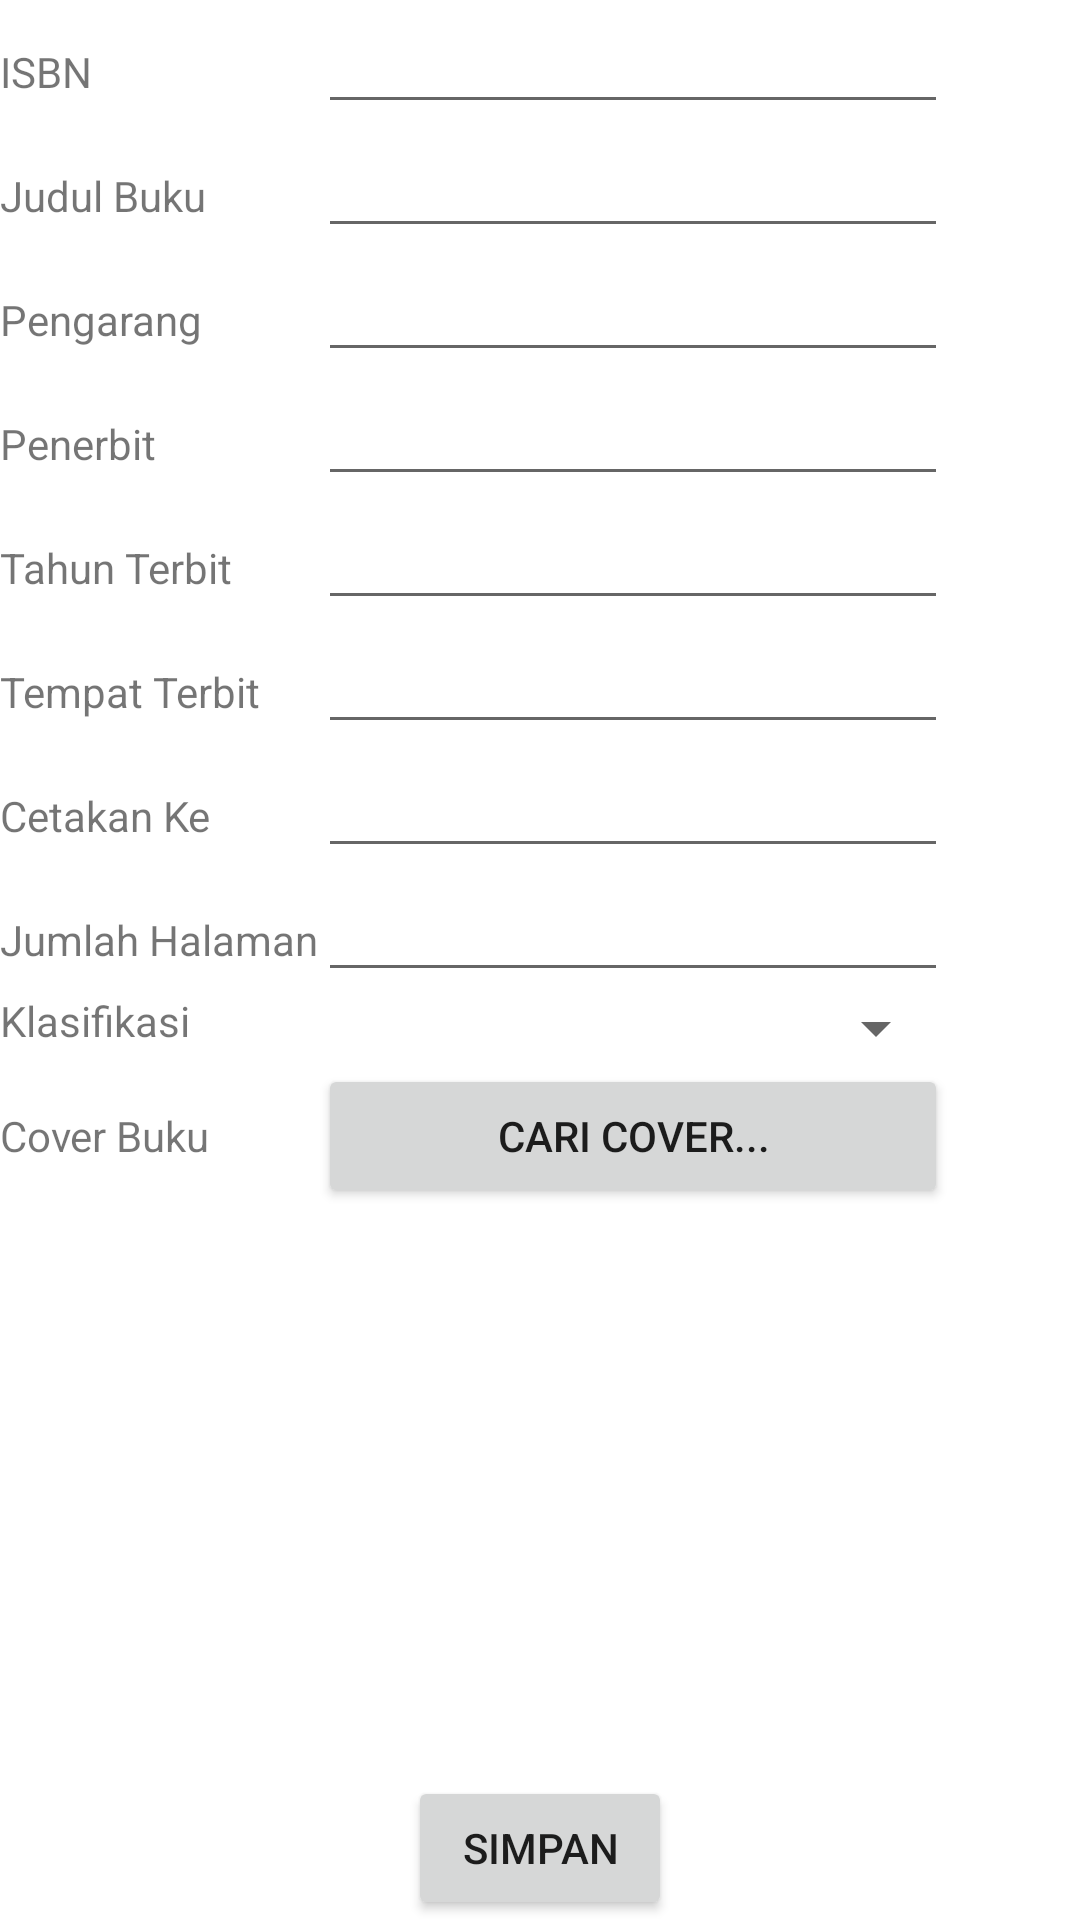

Here is an Android app screen rendered from its layout file. Give the layout XML and the strings, colors and styles it references.
<!-- AndroidManifest.xml: application theme Theme.UAS_MPL -->
<!-- res/layout/activity_entri_perpustakaan.xml -->
<?xml version="1.0" encoding="utf-8"?>
<LinearLayout xmlns:android="http://schemas.android.com/apk/res/android"
    xmlns:tools="http://schemas.android.com/tools"
    android:layout_width="match_parent"
    android:layout_height="match_parent"
    android:orientation="vertical"
    tools:context=".EntriPerpustakaan">


    <TableLayout
        android:layout_width="match_parent"
        android:layout_height="wrap_content">

        <TableRow
            android:layout_width="match_parent"
            android:layout_height="match_parent">

            <TextView
                android:id="@+id/tvIsbn"
                android:layout_width="wrap_content"
                android:layout_height="wrap_content"
                android:text="ISBN" />

            <EditText
                android:id="@+id/etIsbn"
                android:layout_width="wrap_content"
                android:layout_height="wrap_content"
                android:ems="10"
                android:inputType="textPersonName"
                android:text="" />
        </TableRow>


        <TableRow
            android:layout_width="match_parent"
            android:layout_height="match_parent">

            <TextView
                android:id="@+id/tvjdlbuku"
                android:layout_width="wrap_content"
                android:layout_height="wrap_content"
                android:text="Judul Buku" />

            <EditText
                android:id="@+id/etjdlbuku"
                android:layout_width="wrap_content"
                android:layout_height="wrap_content"
                android:ems="10"
                android:inputType="textPersonName"
                android:text="" />
        </TableRow>


        <TableRow
            android:layout_width="match_parent"
            android:layout_height="match_parent">

            <TextView
                android:id="@+id/tvpengarang"
                android:layout_width="wrap_content"
                android:layout_height="wrap_content"
                android:text="Pengarang" />

            <EditText
                android:id="@+id/etpengarang"
                android:layout_width="wrap_content"
                android:layout_height="wrap_content"
                android:ems="10"
                android:inputType="textPersonName"
                android:text="" />
        </TableRow>


        <TableRow
            android:layout_width="match_parent"
            android:layout_height="match_parent">

            <TextView
                android:id="@+id/tvpenerbit"
                android:layout_width="wrap_content"
                android:layout_height="wrap_content"
                android:text="Penerbit" />

            <EditText
                android:id="@+id/etpenerbit"
                android:layout_width="wrap_content"
                android:layout_height="wrap_content"
                android:ems="10"
                android:inputType="textPersonName"
                android:text="" />
        </TableRow>

        <TableRow
            android:layout_width="match_parent"
            android:layout_height="match_parent">

            <TextView
                android:id="@+id/tvthnterbit"
                android:layout_width="wrap_content"
                android:layout_height="wrap_content"
                android:text="Tahun Terbit" />

            <EditText
                android:id="@+id/etthnterbit"
                android:layout_width="wrap_content"
                android:layout_height="wrap_content"
                android:ems="10"
                android:inputType="textPersonName"
                android:text="" />
        </TableRow>

        <TableRow
            android:layout_width="match_parent"
            android:layout_height="match_parent">

            <TextView
                android:id="@+id/tvTempetterbit"
                android:layout_width="wrap_content"
                android:layout_height="wrap_content"
                android:text="Tempat Terbit" />

            <EditText
                android:id="@+id/etTempatterbit"
                android:layout_width="wrap_content"
                android:layout_height="wrap_content"
                android:ems="10"
                android:inputType="textPersonName"
                android:text="" />
        </TableRow>

        <TableRow
            android:layout_width="match_parent"
            android:layout_height="match_parent">

            <TextView
                android:id="@+id/tvCetakanKe"
                android:layout_width="wrap_content"
                android:layout_height="wrap_content"
                android:text="Cetakan Ke" />

            <EditText
                android:id="@+id/etCetakanKe"
                android:layout_width="wrap_content"
                android:layout_height="wrap_content"
                android:ems="10"
                android:inputType="textPersonName"
                android:text="" />
        </TableRow>

        <TableRow
            android:layout_width="match_parent"
            android:layout_height="match_parent">

            <TextView
                android:id="@+id/tvJmlhHal"
                android:layout_width="wrap_content"
                android:layout_height="wrap_content"
                android:text="Jumlah Halaman" />

            <EditText
                android:id="@+id/etjmlhHal"
                android:layout_width="wrap_content"
                android:layout_height="wrap_content"
                android:ems="10"
                android:inputType="textPersonName"
                android:text="" />
        </TableRow>

        <TableRow
            android:layout_width="match_parent"
            android:layout_height="match_parent">

            <TextView
                android:id="@+id/tvKlasifikasi"
                android:layout_width="wrap_content"
                android:layout_height="wrap_content"
                android:text="Klasifikasi" />

            <Spinner
                android:id="@+id/spnKlasifikasi"
                android:layout_width="match_parent"
                android:layout_height="wrap_content" />

        </TableRow>

        <TableRow
            android:layout_width="match_parent"
            android:layout_height="match_parent">

            <TextView
                android:id="@+id/tvCoverbuku"
                android:layout_width="wrap_content"
                android:layout_height="wrap_content"
                android:text="Cover Buku" />

            <Button
                android:id="@+id/btnCariCover"
                android:layout_width="wrap_content"
                android:layout_height="wrap_content"
                android:text="Cari Cover..." />

        </TableRow>
    </TableLayout>

    <ImageView
        android:id="@+id/imgfoto"
        android:layout_width="wrap_content"
        android:layout_height="wrap_content"
        android:layout_gravity="center"
        android:layout_weight="1"
        tools:srcCompat="@tools:sample/avatars" />

    <Button
        android:id="@+id/btnSimpan"
        android:layout_width="wrap_content"
        android:layout_height="wrap_content"
        android:layout_gravity="center"
        android:gravity="center"
        android:text="Simpan" />

</LinearLayout>
<!-- resources referenced by this layout -->
<resources>
  <style name="Theme.UAS_MPL" parent="Theme.MaterialComponents.DayNight.DarkActionBar">
          
          <item name="colorPrimary">@color/purple_500</item>
          <item name="colorPrimaryVariant">@color/purple_700</item>
          <item name="colorOnPrimary">@color/white</item>
          
          <item name="colorSecondary">@color/teal_200</item>
          <item name="colorSecondaryVariant">@color/teal_700</item>
          <item name="colorOnSecondary">@color/black</item>
          
          <item name="android:statusBarColor">?attr/colorPrimaryVariant</item>
          
      </style>
  <!-- not gathered from this repository: default colours our renderer supplied (Android Studio template values) -->
  <color name="purple_500">#FF6200EE</color>
  <color name="purple_700">#FF3700B3</color>
  <color name="teal_200">#FF03DAC5</color>
  <color name="teal_700">#FF018786</color>
  <color name="black">#FF000000</color>
  <color name="white">#FFFFFFFF</color>
</resources>
